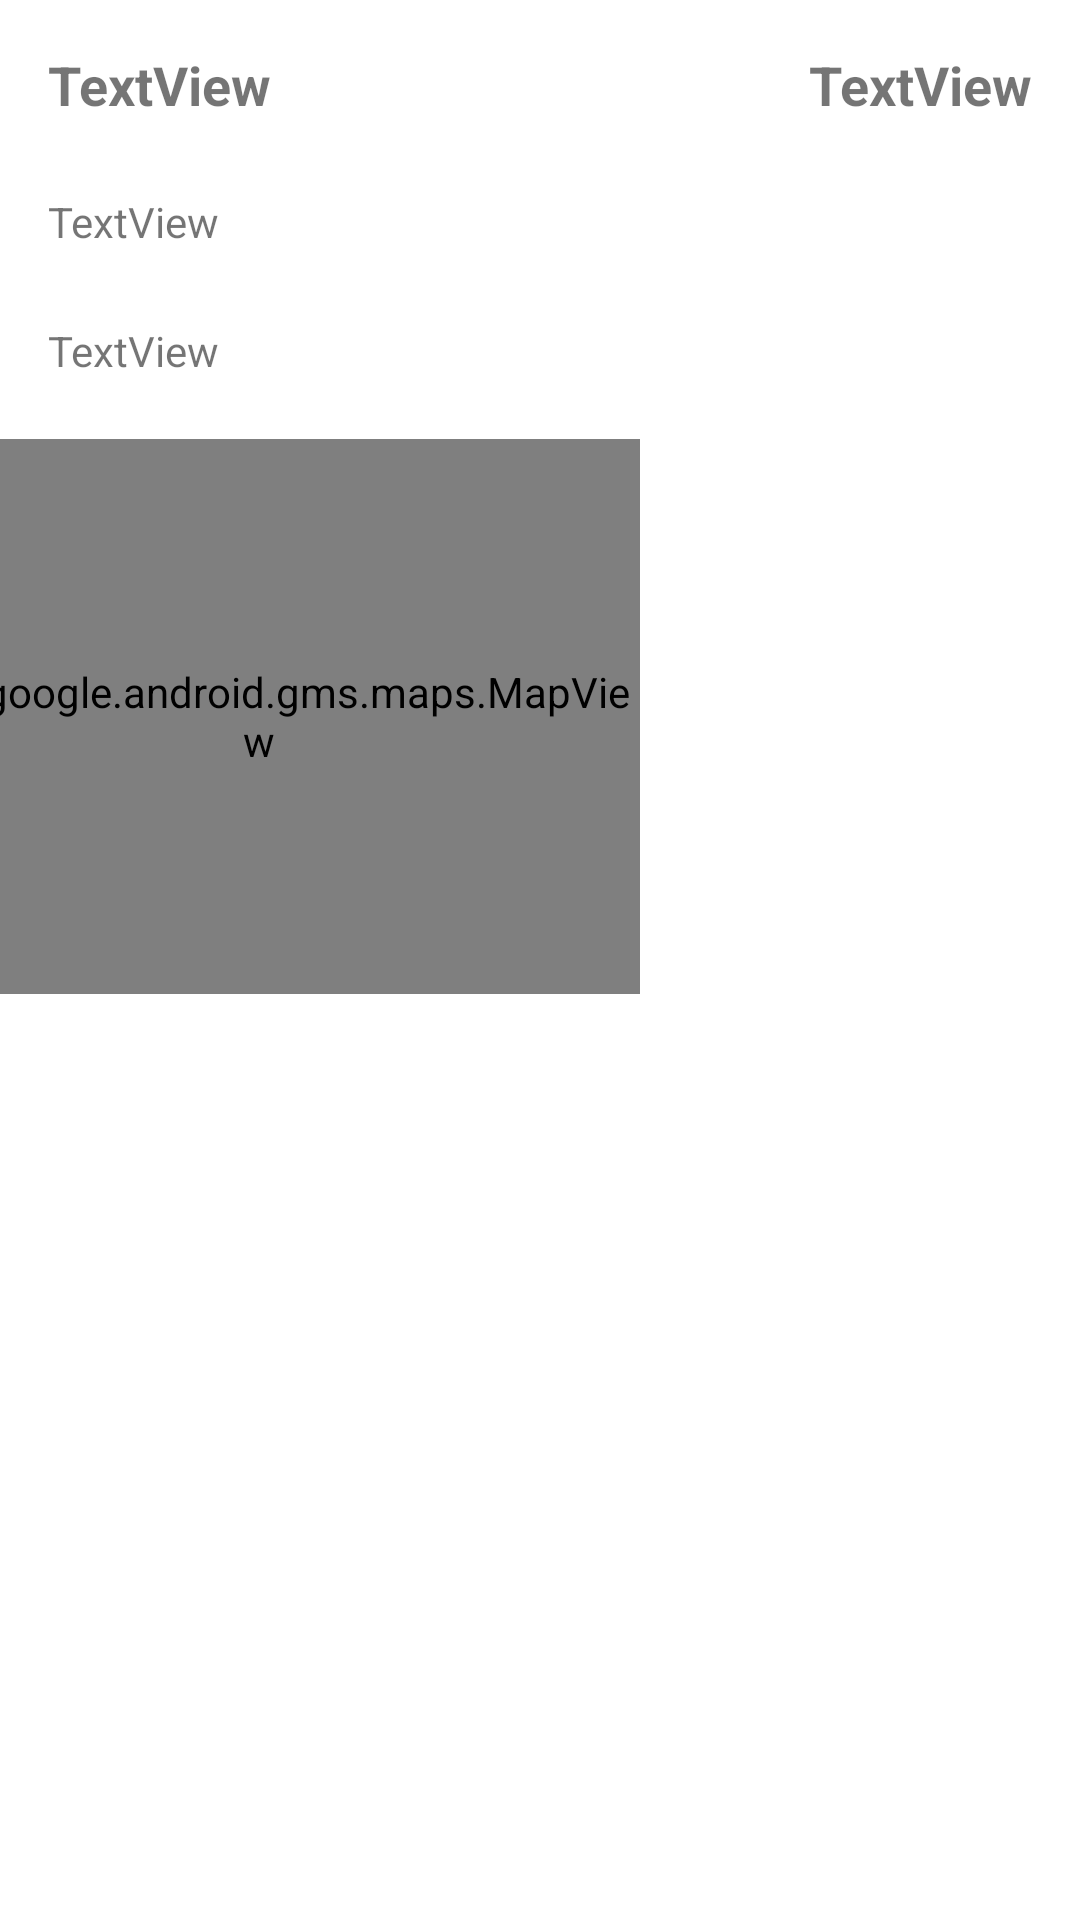

Here is an Android app screen rendered from its layout file. Give the layout XML and the strings, colors and styles it references.
<!-- AndroidManifest.xml: application theme Theme.Ciudades -->
<!-- res/layout/info_city.xml -->
<?xml version="1.0" encoding="utf-8"?>
<androidx.constraintlayout.widget.ConstraintLayout xmlns:android="http://schemas.android.com/apk/res/android"
    xmlns:app="http://schemas.android.com/apk/res-auto"
    xmlns:tools="http://schemas.android.com/tools"
    android:layout_width="match_parent"
    android:layout_height="wrap_content">

    <TextView
        android:id="@+id/infoPais"
        android:layout_width="wrap_content"
        android:layout_height="wrap_content"
        android:layout_marginTop="16dp"
        android:layout_marginEnd="16dp"
        android:text="TextView"
        android:textSize="18sp"
        android:textStyle="bold"
        app:layout_constraintEnd_toEndOf="parent"
        app:layout_constraintTop_toTopOf="parent" />

    <TextView
        android:id="@+id/lon"
        android:layout_width="wrap_content"
        android:layout_height="wrap_content"
        android:layout_marginTop="24dp"
        android:text="TextView"
        app:layout_constraintEnd_toEndOf="@+id/la"
        app:layout_constraintHorizontal_bias="0.0"
        app:layout_constraintStart_toStartOf="@+id/la"
        app:layout_constraintTop_toBottomOf="@+id/la" />

    <TextView
        android:id="@+id/la"
        android:layout_width="wrap_content"
        android:layout_height="wrap_content"
        android:layout_marginTop="24dp"
        android:text="TextView"
        app:layout_constraintEnd_toEndOf="@+id/infoCiudad"
        app:layout_constraintHorizontal_bias="0.0"
        app:layout_constraintStart_toStartOf="@+id/infoCiudad"
        app:layout_constraintTop_toBottomOf="@+id/infoCiudad" />

    <TextView
        android:id="@+id/infoCiudad"
        android:layout_width="wrap_content"
        android:layout_height="wrap_content"
        android:layout_marginStart="16dp"
        android:layout_marginTop="16dp"
        android:text="TextView"
        android:textSize="18sp"
        android:textStyle="bold"
        app:layout_constraintStart_toStartOf="parent"
        app:layout_constraintTop_toTopOf="parent" />

    <ImageView
        android:id="@+id/imageView"
        android:layout_width="118dp"
        android:layout_height="132dp"
        android:layout_marginTop="16dp"
        app:layout_constraintEnd_toEndOf="parent"
        app:layout_constraintHorizontal_bias="0.924"
        app:layout_constraintStart_toEndOf="@+id/la"
        app:layout_constraintTop_toBottomOf="@+id/infoPais"
        tools:srcCompat="@tools:sample/avatars" />

    <com.google.android.gms.maps.MapView
        android:id="@+id/mapV2"
        android:layout_width="254dp"
        android:layout_height="185dp"
        android:layout_marginTop="20dp"
        android:layout_marginEnd="16dp"
        app:layout_constraintEnd_toStartOf="@+id/imageView"
        app:layout_constraintHorizontal_bias="1.0"
        app:layout_constraintStart_toStartOf="parent"
        app:layout_constraintTop_toBottomOf="@+id/lon" />

</androidx.constraintlayout.widget.ConstraintLayout>
<!-- resources referenced by this layout -->
<resources>
  <style name="Theme.Ciudades" parent="Theme.MaterialComponents.DayNight.DarkActionBar">
          
          <item name="colorPrimary">@color/purple_500</item>
          <item name="colorPrimaryVariant">@color/purple_700</item>
          <item name="colorOnPrimary">@color/white</item>
          
          <item name="colorSecondary">@color/teal_200</item>
          <item name="colorSecondaryVariant">@color/teal_700</item>
          <item name="colorOnSecondary">@color/black</item>
          
          <item name="android:statusBarColor" tools:targetApi="l">?attr/colorPrimaryVariant</item>
          
      </style>
  <!-- not gathered from this repository: default colours our renderer supplied (Android Studio template values) -->
  <color name="purple_500">#FF6200EE</color>
  <color name="purple_700">#FF3700B3</color>
  <color name="teal_200">#FF03DAC5</color>
  <color name="teal_700">#FF018786</color>
  <color name="black">#FF000000</color>
  <color name="white">#FFFFFFFF</color>
</resources>
